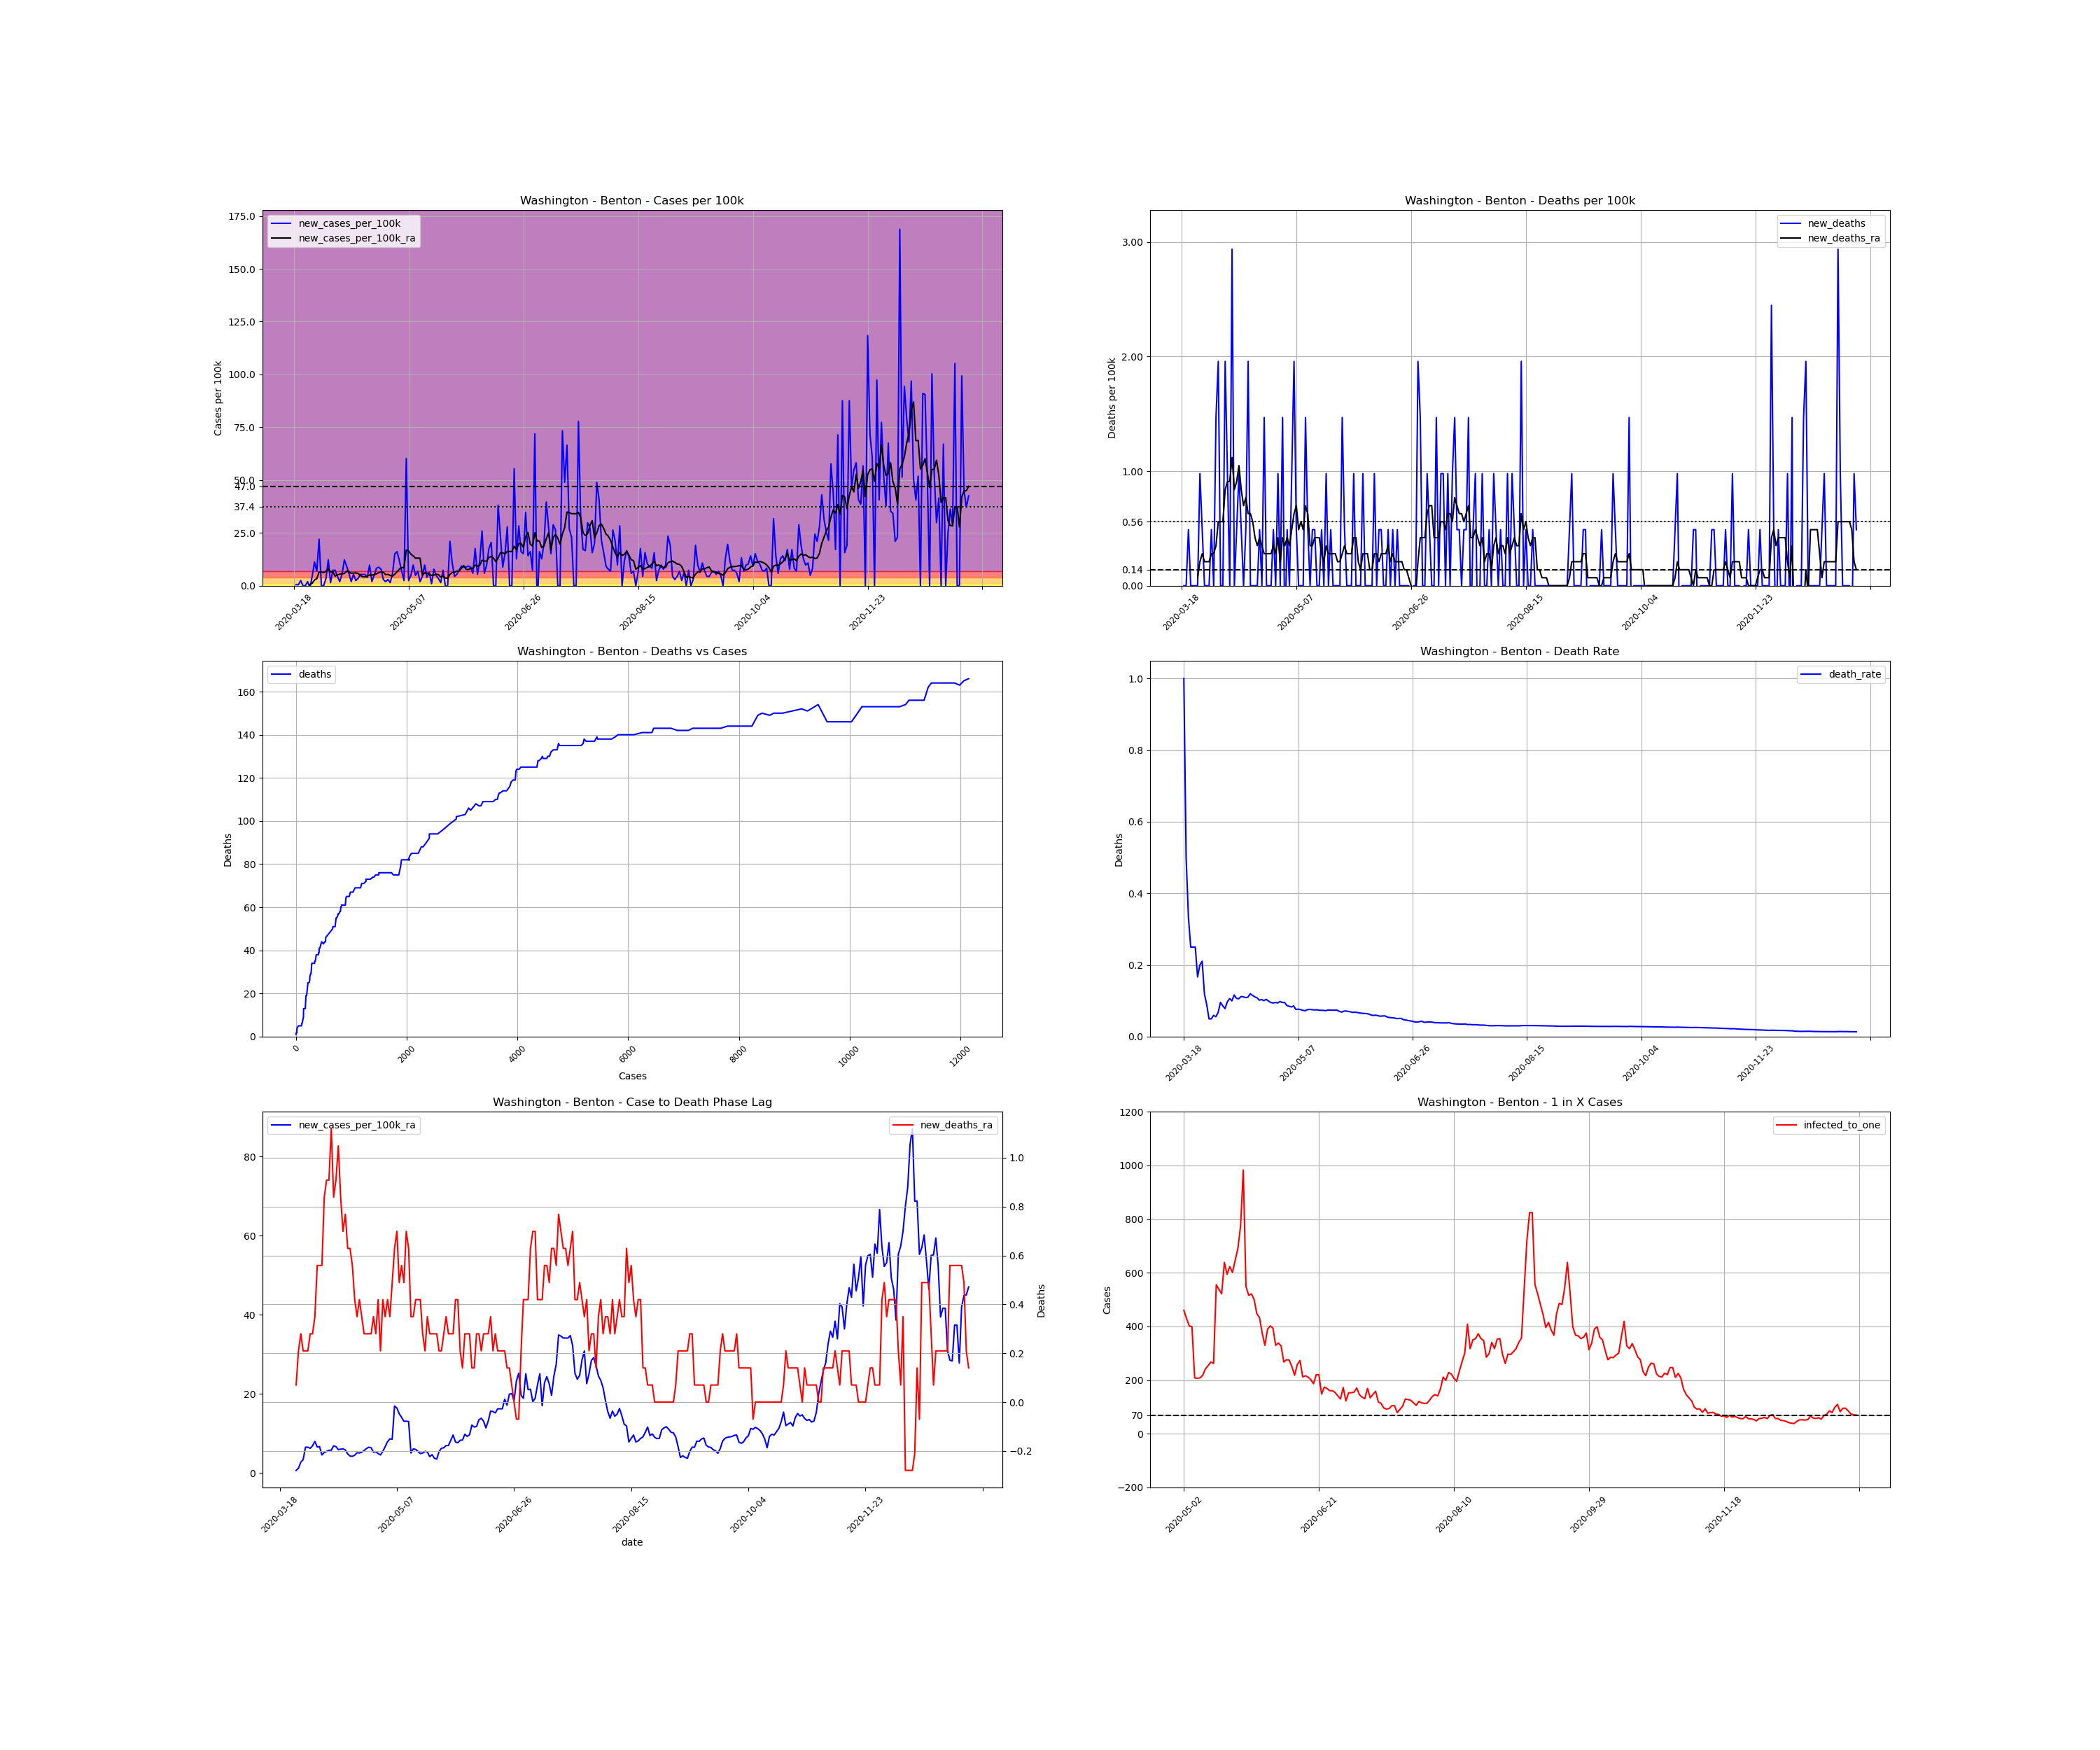

The data file committed next to this chart (first rows):
, date, county, state, fips, cases, deaths, COUNTY, STNAME, CTYNAME, POPESTIMATE2019, cases_per_100k, deaths_per_100k, death_rate, new_cases, new_cases_per_100k, new_deaths, new_cases_per_100k_ra, new_deaths_ra, active_cases, infected_to_one
187778, 2020-03-18, Benton, Washington, 53005, 1, 1.0, 5, Washington, Benton, 204390, 0.4893, 0.4893, 1.0, , , , , , , 
187779, 2020-03-19, Benton, Washington, 53005, 2, 1.0, 5, Washington, Benton, 204390, 0.9785, 0.4893, 0.5, 1.0, 0.4893, 0.0, , , , 
187780, 2020-03-20, Benton, Washington, 53005, 3, 1.0, 5, Washington, Benton, 204390, 1.468, 0.4893, 0.3333, 1.0, 0.4893, 0.0, , , , 
187781, 2020-03-21, Benton, Washington, 53005, 8, 2.0, 5, Washington, Benton, 204390, 3.914, 0.9785, 0.25, 5.0, 2.446, 0.4893, , , , 
187782, 2020-03-22, Benton, Washington, 53005, 8, 2.0, 5, Washington, Benton, 204390, 3.914, 0.9785, 0.25, 0.0, 0.0, 0.0, , , , 
187783, 2020-03-23, Benton, Washington, 53005, 8, 2.0, 5, Washington, Benton, 204390, 3.914, 0.9785, 0.25, 0.0, 0.0, 0.0, , , , 
187784, 2020-03-24, Benton, Washington, 53005, 12, 2.0, 5, Washington, Benton, 204390, 5.871, 0.9785, 0.1667, 4.0, 1.957, 0.0, , , , 
187785, 2020-03-25, Benton, Washington, 53005, 10, 2.0, 5, Washington, Benton, 204390, 4.893, 0.9785, 0.2, -2.0, -0.9785, 0.0, 0.629, 0.06989, , 
187786, 2020-03-26, Benton, Washington, 53005, 19, 4.0, 5, Washington, Benton, 204390, 9.296, 1.957, 0.2105, 9.0, 4.403, 0.9785, 1.188, 0.2097, 18.0, 2839
187787, 2020-03-27, Benton, Washington, 53005, 42, 5.0, 5, Washington, Benton, 204390, 20.55, 2.446, 0.119, 23.0, 11.25, 0.4893, 2.726, 0.2796, 40.0, 1277
187788, 2020-03-28, Benton, Washington, 53005, 56, 5.0, 5, Washington, Benton, 204390, 27.4, 2.446, 0.08929, 14.0, 6.85, 0.0, 3.355, 0.2097, 53.0, 964.1
187789, 2020-03-29, Benton, Washington, 53005, 101, 5.0, 5, Washington, Benton, 204390, 49.42, 2.446, 0.0495, 45.0, 22.02, 0.0, 6.5, 0.2097, 93.0, 549.4
187790, 2020-03-30, Benton, Washington, 53005, 101, 5.0, 5, Washington, Benton, 204390, 49.42, 2.446, 0.0495, 0.0, 0.0, 0.0, 6.5, 0.2097, 93.0, 549.4
187791, 2020-03-31, Benton, Washington, 53005, 101, 6.0, 5, Washington, Benton, 204390, 49.42, 2.936, 0.05941, 0.0, 0.0, 0.4893, 6.221, 0.2796, 93.0, 549.4
187792, 2020-04-01, Benton, Washington, 53005, 108, 6.0, 5, Washington, Benton, 204390, 52.84, 2.936, 0.05556, 7.0, 3.425, 0.0, 6.85, 0.2796, 96.0, 532.3
187793, 2020-04-02, Benton, Washington, 53005, 133, 9.0, 5, Washington, Benton, 204390, 65.07, 4.403, 0.06767, 25.0, 12.23, 1.468, 7.968, 0.3495, 123.0, 415.4
187794, 2020-04-03, Benton, Washington, 53005, 136, 13.0, 5, Washington, Benton, 204390, 66.54, 6.36, 0.09559, 3.0, 1.468, 1.957, 6.57, 0.5592, 117.0, 436.7
187795, 2020-04-04, Benton, Washington, 53005, 151, 13.0, 5, Washington, Benton, 204390, 73.88, 6.36, 0.08609, 15.0, 7.339, 0.0, 6.64, 0.5592, 109.0, 468.8
187796, 2020-04-05, Benton, Washington, 53005, 166, 13.0, 5, Washington, Benton, 204390, 81.22, 6.36, 0.07831, 15.0, 7.339, 0.0, 4.543, 0.5592, 110.0, 464.5
187797, 2020-04-06, Benton, Washington, 53005, 175, 17.0, 5, Washington, Benton, 204390, 85.62, 8.317, 0.09714, 9.0, 4.403, 1.957, 5.172, 0.8387, 74.0, 690.5
187798, 2020-04-07, Benton, Washington, 53005, 179, 19.0, 5, Washington, Benton, 204390, 87.58, 9.296, 0.1061, 4.0, 1.957, 0.9785, 5.452, 0.9086, 78.0, 655.1
187799, 2020-04-08, Benton, Washington, 53005, 190, 19.0, 5, Washington, Benton, 204390, 92.96, 9.296, 0.1, 11.0, 5.382, 0.0, 5.731, 0.9086, 89.0, 574.1
187800, 2020-04-09, Benton, Washington, 53005, 215, 25.0, 5, Washington, Benton, 204390, 105.2, 12.23, 0.1163, 25.0, 12.23, 2.936, 5.731, 1.118, 107.0, 477.5
187801, 2020-04-10, Benton, Washington, 53005, 234, 25.0, 5, Washington, Benton, 204390, 114.5, 12.23, 0.1068, 19.0, 9.296, 0.0, 6.85, 0.8387, 101.0, 505.9
187802, 2020-04-11, Benton, Washington, 53005, 246, 26.0, 5, Washington, Benton, 204390, 120.4, 12.72, 0.1057, 12.0, 5.871, 0.4893, 6.64, 0.9086, 110.0, 464.5
187803, 2020-04-12, Benton, Washington, 53005, 250, 28.0, 5, Washington, Benton, 204390, 122.3, 13.7, 0.112, 4.0, 1.957, 0.9785, 5.871, 1.048, 99.0, 516.1
187804, 2020-04-13, Benton, Washington, 53005, 261, 29.0, 5, Washington, Benton, 204390, 127.7, 14.19, 0.1111, 11.0, 5.382, 0.4893, 6.011, 0.8387, 95.0, 537.9
187805, 2020-04-14, Benton, Washington, 53005, 266, 29.0, 5, Washington, Benton, 204390, 130.1, 14.19, 0.109, 5.0, 2.446, 0.0, 6.081, 0.6989, 91.0, 561.5
187806, 2020-04-15, Benton, Washington, 53005, 273, 30.0, 5, Washington, Benton, 204390, 133.6, 14.68, 0.1099, 7.0, 3.425, 0.4893, 5.801, 0.7688, 94.0, 543.6
187807, 2020-04-16, Benton, Washington, 53005, 284, 34.0, 5, Washington, Benton, 204390, 139, 16.63, 0.1197, 11.0, 5.382, 1.957, 4.823, 0.629, 94.0, 543.6
187808, 2020-04-17, Benton, Washington, 53005, 295, 34.0, 5, Washington, Benton, 204390, 144.3, 16.63, 0.1153, 11.0, 5.382, 0.0, 4.264, 0.629, 80.0, 638.7
187809, 2020-04-18, Benton, Washington, 53005, 306, 34.0, 5, Washington, Benton, 204390, 149.7, 16.63, 0.1111, 11.0, 5.382, 0.0, 4.194, 0.5592, 72.0, 709.7
187810, 2020-04-19, Benton, Washington, 53005, 314, 34.0, 5, Washington, Benton, 204390, 153.6, 16.63, 0.1083, 8.0, 3.914, 0.0, 4.473, 0.4194, 68.0, 751.4
187811, 2020-04-20, Benton, Washington, 53005, 334, 34.0, 5, Washington, Benton, 204390, 163.4, 16.63, 0.1018, 20.0, 9.785, 0.0, 5.102, 0.3495, 84.0, 608.3
187812, 2020-04-21, Benton, Washington, 53005, 338, 35.0, 5, Washington, Benton, 204390, 165.4, 17.12, 0.1036, 4.0, 1.957, 0.4893, 5.032, 0.4194, 77.0, 663.6
187813, 2020-04-22, Benton, Washington, 53005, 348, 35.0, 5, Washington, Benton, 204390, 170.3, 17.12, 0.1006, 10.0, 4.893, 0.0, 5.242, 0.3495, 82.0, 623.1
187814, 2020-04-23, Benton, Washington, 53005, 365, 38.0, 5, Washington, Benton, 204390, 178.6, 18.59, 0.1041, 17.0, 8.317, 1.468, 5.661, 0.2796, 92.0, 555.4
187815, 2020-04-24, Benton, Washington, 53005, 383, 38.0, 5, Washington, Benton, 204390, 187.4, 18.59, 0.09922, 18.0, 8.807, 0.0, 6.151, 0.2796, 99.0, 516.1
187816, 2020-04-25, Benton, Washington, 53005, 399, 38.0, 5, Washington, Benton, 204390, 195.2, 18.59, 0.09524, 16.0, 7.828, 0.0, 6.5, 0.2796, 104.0, 491.3
187817, 2020-04-26, Benton, Washington, 53005, 405, 38.0, 5, Washington, Benton, 204390, 198.2, 18.59, 0.09383, 6.0, 2.936, 0.0, 6.36, 0.2796, 99.0, 516.1
187818, 2020-04-27, Benton, Washington, 53005, 409, 39.0, 5, Washington, Benton, 204390, 200.1, 19.08, 0.09535, 4.0, 1.957, 0.4893, 5.242, 0.3495, 95.0, 537.9
187819, 2020-04-28, Benton, Washington, 53005, 415, 39.0, 5, Washington, Benton, 204390, 203, 19.08, 0.09398, 6.0, 2.936, 0.0, 5.382, 0.2796, 81.0, 630.8
187820, 2020-04-29, Benton, Washington, 53005, 418, 41.0, 5, Washington, Benton, 204390, 204.5, 20.06, 0.09809, 3.0, 1.468, 0.9785, 4.893, 0.4194, 80.0, 638.7
187821, 2020-04-30, Benton, Washington, 53005, 430, 41.0, 5, Washington, Benton, 204390, 210.4, 20.06, 0.09535, 12.0, 5.871, 0.0, 4.543, 0.2097, 82.0, 623.1
187822, 2020-05-01, Benton, Washington, 53005, 461, 44.0, 5, Washington, Benton, 204390, 225.5, 21.53, 0.09544, 31.0, 15.17, 1.468, 5.452, 0.4194, 96.0, 532.3
187823, 2020-05-02, Benton, Washington, 53005, 494, 43.0, 5, Washington, Benton, 204390, 241.7, 21.04, 0.08704, 33.0, 16.15, -0.4893, 6.64, 0.3495, 111.0, 460.3
187824, 2020-05-03, Benton, Washington, 53005, 518, 44.0, 5, Washington, Benton, 204390, 253.4, 21.53, 0.08494, 24.0, 11.74, 0.4893, 7.898, 0.4194, 119.0, 429.4
187825, 2020-05-04, Benton, Washington, 53005, 532, 44.0, 5, Washington, Benton, 204390, 260.3, 21.53, 0.08271, 14.0, 6.85, 0.0, 8.597, 0.3495, 127.0, 402.3
187826, 2020-05-05, Benton, Washington, 53005, 537, 46.0, 5, Washington, Benton, 204390, 262.7, 22.51, 0.08566, 5.0, 2.446, 0.9785, 8.527, 0.4893, 128.0, 399.2
187827, 2020-05-06, Benton, Washington, 53005, 660, 50.0, 5, Washington, Benton, 204390, 322.9, 24.46, 0.07576, 123.0, 60.18, 1.957, 16.91, 0.629, 245.0, 208.6
187828, 2020-05-07, Benton, Washington, 53005, 665, 51.0, 5, Washington, Benton, 204390, 325.4, 24.95, 0.07669, 5.0, 2.446, 0.4893, 16.43, 0.6989, 247.0, 206.9
187829, 2020-05-08, Benton, Washington, 53005, 675, 51.0, 5, Washington, Benton, 204390, 330.3, 24.95, 0.07556, 10.0, 4.893, 0.0, 14.96, 0.4893, 245.0, 208.6
187830, 2020-05-09, Benton, Washington, 53005, 695, 51.0, 5, Washington, Benton, 204390, 340, 24.95, 0.07338, 20.0, 9.785, 0.0, 14.05, 0.5592, 234.0, 218.4
187831, 2020-05-10, Benton, Washington, 53005, 705, 51.0, 5, Washington, Benton, 204390, 344.9, 24.95, 0.07234, 10.0, 4.893, 0.0, 13.07, 0.4893, 211.0, 242.2
187832, 2020-05-11, Benton, Washington, 53005, 719, 54.0, 5, Washington, Benton, 204390, 351.8, 26.42, 0.0751, 14.0, 6.85, 1.468, 13.07, 0.6989, 201.0, 254.2
187833, 2020-05-12, Benton, Washington, 53005, 723, 55.0, 5, Washington, Benton, 204390, 353.7, 26.91, 0.07607, 4.0, 1.957, 0.4893, 13, 0.629, 191.0, 267.5
187834, 2020-05-13, Benton, Washington, 53005, 732, 55.0, 5, Washington, Benton, 204390, 358.1, 26.91, 0.07514, 9.0, 4.403, 0.0, 5.032, 0.3495, 195.0, 262
187835, 2020-05-14, Benton, Washington, 53005, 752, 56.0, 5, Washington, Benton, 204390, 367.9, 27.4, 0.07447, 20.0, 9.785, 0.4893, 6.081, 0.3495, 92.0, 555.4
187836, 2020-05-15, Benton, Washington, 53005, 760, 57.0, 5, Washington, Benton, 204390, 371.8, 27.89, 0.075, 8.0, 3.914, 0.4893, 5.941, 0.4194, 95.0, 537.9
187837, 2020-05-16, Benton, Washington, 53005, 773, 57.0, 5, Washington, Benton, 204390, 378.2, 27.89, 0.07374, 13.0, 6.36, 0.0, 5.452, 0.4194, 98.0, 521.4
... 235 more rows
